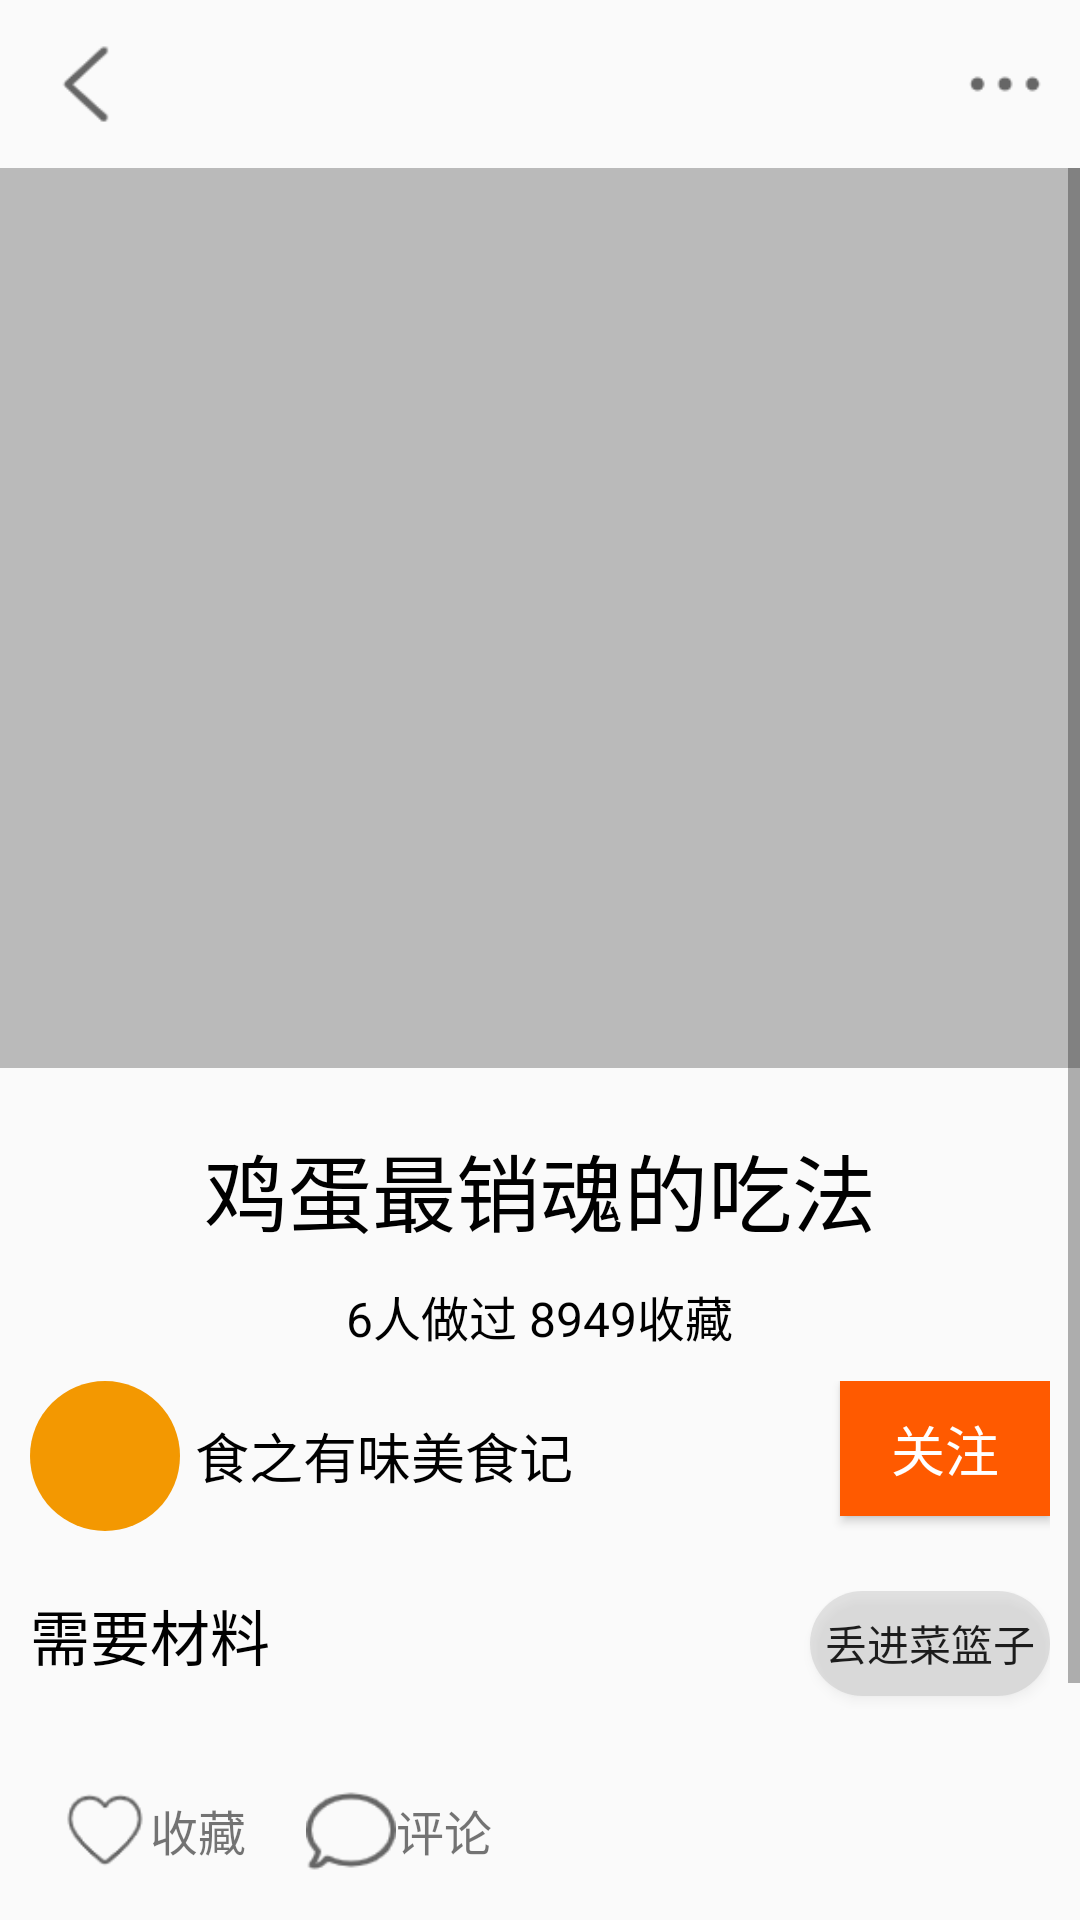

Write the Android layout XML for this screen, with the resource values it uses.
<!-- AndroidManifest.xml: application theme Theme.CookFood -->
<!-- res/layout/activity_caipudetail.xml -->
<?xml version="1.0" encoding="utf-8"?>
<LinearLayout xmlns:android="http://schemas.android.com/apk/res/android"
    android:layout_width="match_parent"
    android:layout_height="match_parent"
    android:orientation="vertical">
    <androidx.appcompat.widget.Toolbar
        android:layout_width="match_parent"
        android:layout_height="wrap_content">
        <GridLayout
            android:layout_width="match_parent"
            android:layout_height="wrap_content"
            android:columnCount="2"
            android:layout_marginRight="10dp">
        <ImageButton
            android:id="@+id/detail_back"
            android:layout_width="30dp"
            android:layout_height="30dp"
            android:src="@drawable/back"
            android:scaleType="centerCrop"
            android:background="@color/transparent"/>
        <ImageButton
            android:layout_width="30dp"
            android:layout_height="30dp"
            android:src="@drawable/more"
            android:scaleType="centerCrop"
            android:background="@color/transparent"
           android:layout_gravity="end"/>
        </GridLayout>
    </androidx.appcompat.widget.Toolbar>

    <ScrollView
        android:layout_height="match_parent"
        android:layout_width="match_parent"
        android:layout_weight="1">
        <LinearLayout
            android:layout_width="match_parent"
            android:layout_height="wrap_content"
            android:orientation="vertical">

            <ImageView
                android:id="@+id/title_img"
                android:layout_width="match_parent"
                android:layout_height="300dp"
                android:background="@color/grayo"
                android:layout_marginBottom="10dp"
                android:scaleType="centerCrop"/>

            <TextView
                android:id="@+id/title"
                android:layout_width="wrap_content"
                android:layout_height="wrap_content"
                android:text="鸡蛋最销魂的吃法"
                android:textSize="28sp"
                android:textColor="@color/black"
                android:layout_margin="10dp"
                android:layout_gravity="center_horizontal" />
            <TextView
                android:layout_width="wrap_content"
                android:layout_height="wrap_content"
                android:text="6人做过 8949收藏"
                android:textSize="16sp"
                android:textColor="@color/black"
                android:layout_gravity="center_horizontal"/>

            <GridLayout
                android:layout_width="match_parent"
                android:layout_height="wrap_content"
                android:columnCount="3"
                android:rowCount="2"
                android:layout_margin="10dp">
                <ImageView
                    android:layout_width="50dp"
                    android:layout_height="50dp"
                    android:background="@drawable/my_circle"
                    android:layout_marginRight="5dp"/>
                <TextView
                    android:id="@+id/user_name"
                    android:layout_width="wrap_content"
                    android:layout_height="wrap_content"
                    android:text="食之有味美食记"
                    android:textSize="18sp"
                    android:textColor="@color/black"
                    android:layout_columnWeight="1"
                    android:layout_gravity="center_vertical"/>
                <Button
                    android:layout_width="70dp"
                    android:layout_height="45dp"
                    android:text="关注"
                    android:textSize="18sp"
                    android:textColor="@color/white"
                    android:background="@color/darkOrange"/>
            </GridLayout>

            <TableLayout
                android:id="@+id/foodlist"
                android:layout_width="match_parent"
                android:layout_height="wrap_content"
                android:layout_margin="10dp">
                <TableRow>
                    <TextView
                        android:layout_width="wrap_content"
                        android:layout_height="wrap_content"
                        android:text="需要材料"
                        android:textSize="20sp"
                        android:textColor="@color/black"
                        android:layout_marginBottom="10dp"
                        android:layout_weight="1"/>
                    <Button
                        android:id="@+id/add_lanzi"
                        android:layout_width="80dp"
                        android:layout_height="35dp"
                        android:text="丢进菜篮子"
                        android:background="@drawable/round"/>
                </TableRow>


            </TableLayout>

            <LinearLayout
                android:id="@+id/steps"
                android:layout_width="match_parent"
                android:layout_height="wrap_content"
                android:orientation="vertical"
                android:layout_margin="10dp">

            </LinearLayout>
        </LinearLayout>
    </ScrollView>
    <GridLayout
        android:layout_width="match_parent"
        android:layout_height="60dp"
        android:layout_marginLeft="20dp"
        android:columnCount="4">
        <ImageButton
            android:layout_width="30dp"
            android:layout_height="30dp"
            android:src="@drawable/aixin"
            android:background="@color/transparent"
            android:scaleType="centerCrop"
            android:layout_gravity="center_vertical"/>
        <TextView
            android:layout_width="wrap_content"
            android:layout_height="wrap_content"
            android:text="收藏"
            android:textSize="16sp"
            android:layout_gravity="center_vertical"
            android:layout_marginRight="20dp"/>
        <ImageButton
            android:layout_width="30dp"
            android:layout_height="30dp"
            android:src="@drawable/pinglun"
            android:background="@color/transparent"
            android:scaleType="centerCrop"
            android:layout_gravity="center_vertical"/>
        <TextView
            android:layout_width="wrap_content"
            android:layout_height="wrap_content"
            android:text="评论"
            android:textSize="16sp"
            android:layout_gravity="center_vertical"
            android:layout_marginRight="20dp"/>
    </GridLayout>
</LinearLayout>
<!-- resources referenced by this layout -->
<resources>
  <color name="black">#FF000000</color>
  <color name="darkOrange">#FFFF5A00</color>
  <color name="grayo">#6F666666</color>
  <color name="transparent">#00FFFFFF</color>
  <color name="white">#FFFFFFFF</color>
  <!-- drawable aixin: png bitmap (drawable, 1532 bytes) -->
  <!-- drawable back: png bitmap (drawable, 963 bytes) -->
  <!-- drawable more: png bitmap (drawable, 455 bytes) -->
  <!-- drawable my_circle (drawable) -->
  <?xml version="1.0" encoding="utf-8"?>
  <shape xmlns:android="http://schemas.android.com/apk/res/android"
      android:shape="oval">
  
      <corners android:radius="0dp" />   
      <solid android:color="@color/orange" />   
      <size
          android:width="40dp"
          android:height="40dp" />
      <stroke
          android:width="0dp"
          android:color="#fff" />
  </shape>
  <!-- drawable pinglun: png bitmap (drawable, 1325 bytes) -->
  <!-- drawable round (drawable) -->
  <?xml version="1.0" encoding="utf-8"?>
  <shape xmlns:android="http://schemas.android.com/apk/res/android">
      <solid android:color="#3f999999" />
      <corners
          android:bottomRightRadius="20dp"
          android:bottomLeftRadius="20dp"
          android:topLeftRadius="20dp"
          android:topRightRadius="20dp" />
  </shape>
  <style name="Theme.CookFood" parent="Theme.MaterialComponents.DayNight.NoActionBar.Bridge">
          
          <item name="colorPrimary">@color/purple_500</item>
          <item name="colorPrimaryVariant">@color/purple_700</item>
          <item name="colorOnPrimary">@color/white</item>
          
          <item name="colorSecondary">@color/teal_200</item>
          <item name="colorSecondaryVariant">@color/teal_700</item>
          <item name="colorOnSecondary">@color/black</item>
          
          <item name="android:statusBarColor" tools:targetApi="l">?attr/colorPrimaryVariant</item>
          
      </style>
  <color name="orange">#FFF39801</color>
  <color name="purple_500">#FF6200EE</color>
  <color name="purple_700">#FF3700B3</color>
  <color name="teal_200">#FF03DAC5</color>
  <color name="teal_700">#FF018786</color>
</resources>
